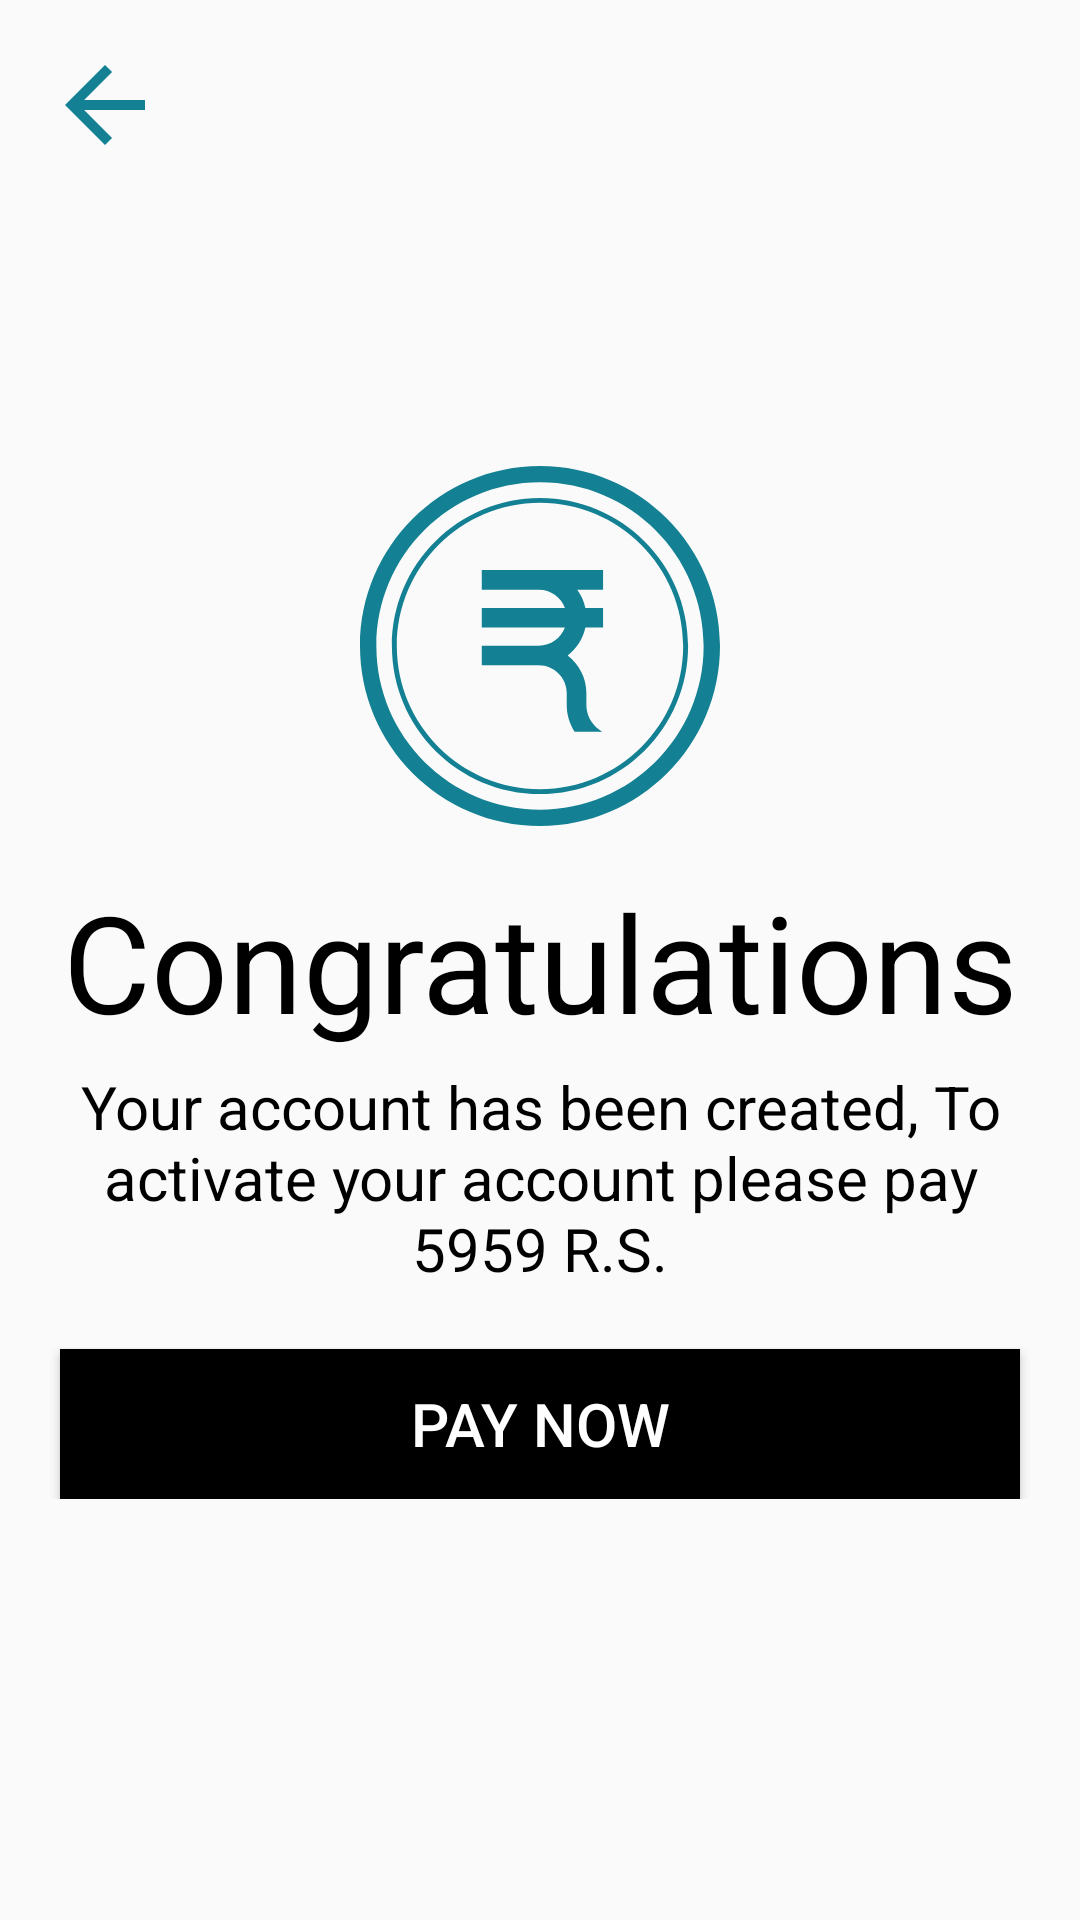

This screen was rendered from an Android layout file. Write that file and the resources it references.
<!-- AndroidManifest.xml: application theme AppTheme -->
<!-- res/layout/activity_payment_request.xml -->
<?xml version="1.0" encoding="utf-8"?>
<android.support.constraint.ConstraintLayout xmlns:android="http://schemas.android.com/apk/res/android"
    android:layout_width="match_parent"
    android:layout_height="match_parent"
    xmlns:app="http://schemas.android.com/apk/res-auto">



    <ImageView
        android:id="@+id/iv_back"
        app:layout_constraintLeft_toLeftOf="parent"
        app:layout_constraintTop_toTopOf="parent"
        android:layout_margin="@dimen/margin_15"
        android:padding="20dp"
        android:background="@drawable/ic_back_primary"
        android:layout_width="wrap_content"
        android:layout_height="wrap_content" />







    <LinearLayout
        android:orientation="vertical"
        app:layout_constraintBottom_toBottomOf="parent"
        app:layout_constraintRight_toRightOf="parent"
        app:layout_constraintLeft_toLeftOf="parent"
        app:layout_constraintTop_toTopOf="parent"
        android:layout_width="wrap_content"
        android:layout_height="wrap_content">

        <ImageView
            android:layout_gravity="center_horizontal"
            app:layout_constraintLeft_toLeftOf="parent"
            app:layout_constraintTop_toTopOf="parent"
            android:layout_margin="@dimen/margin_15"
            android:background="@drawable/ic_indian_currency"
            android:layout_width="120dp"
            android:layout_height="120dp" />


        <TextView
            android:layout_gravity="center_horizontal"
            android:textSize="@dimen/sp45"
            android:textAlignment="center"
            android:textColor="@color/colorPrimary"
            android:text="@string/text_congratulations"
            android:layout_width="wrap_content"
            android:layout_height="wrap_content" />



        <TextView
            android:layout_marginTop="@dimen/margin_5"
            android:layout_marginLeft="@dimen/margin_20"
            android:layout_marginRight="@dimen/margin_20"
            android:gravity="center_horizontal"
            android:textSize="@dimen/sp20"
            android:textColor="@color/black"
            android:text="@string/text_your_account_has_been_created_to_activate_your_account_please_pay_5959_r_s"
            android:layout_width="wrap_content"
            android:layout_height="wrap_content" />





        <Button
            android:id="@+id/btn_pay_now"
            android:elevation="10dp"
            android:layout_marginTop="@dimen/margin_20"
            android:layout_marginRight="@dimen/margin_20"
            android:layout_marginLeft="@dimen/margin_20"
            android:layout_gravity="center_horizontal"
            android:text="@string/text_pay_now"
            android:textSize="@dimen/sp20"
            android:textColor="@color/white"
            android:background="@color/colorPrimary"
            android:layout_width="match_parent"
            android:layout_height="50dp" />



    </LinearLayout>










</android.support.constraint.ConstraintLayout>
<!-- resources referenced by this layout -->
<resources>
  <color name="black">#000000</color>
  <color name="colorPrimary">#000000</color>
  <color name="white">#ffffff</color>
  <dimen name="margin_15">15dp</dimen>
  <dimen name="margin_20">20dp</dimen>
  <dimen name="margin_5">5dp</dimen>
  <dimen name="sp20">20sp</dimen>
  <dimen name="sp45">45sp</dimen>
  <!-- drawable ic_back_primary (drawable) -->
  <vector android:height="34dp" android:tint="#138193"
      android:viewportHeight="24.0" android:viewportWidth="24.0"
      android:width="34dp" xmlns:android="http://schemas.android.com/apk/res/android">
      <path android:fillColor="#138193" android:pathData="M20,11H7.83l5.59,-5.59L12,4l-8,8 8,8 1.41,-1.41L7.83,13H20v-2z"/>
  </vector>
  <!-- drawable ic_indian_currency (drawable) -->
  <vector android:height="54dp" android:viewportHeight="220"
      android:viewportWidth="220" android:width="54dp" xmlns:android="http://schemas.android.com/apk/res/android">
      <path android:fillColor="#138193" android:pathData="M110,0C49.346,0 0,49.346 0,110s49.346,110 110,110s110,-49.346 110,-110S170.654,0 110,0zM110,210c-55.141,0 -100,-44.86 -100,-100S54.859,10 110,10s100,44.86 100,100S165.141,210 110,210z"/>
      <path android:fillColor="#138193" android:pathData="M110,19.5c-49.902,0 -90.5,40.598 -90.5,90.5s40.598,90.5 90.5,90.5s90.5,-40.598 90.5,-90.5S159.902,19.5 110,19.5zM110,197.5c-48.248,0 -87.5,-39.252 -87.5,-87.5S61.752,22.5 110,22.5s87.5,39.252 87.5,87.5S158.248,197.5 110,197.5z"/>
      <path android:fillColor="#138193" android:pathData="M126.341,138.851V146c0,5.87 1.724,11.54 4.815,16.372h16.862l-1.982,-1.418c-4.818,-3.448 -7.695,-9.038 -7.695,-14.953v-7.149c0,-9.393 -4.482,-17.756 -11.415,-23.074c5.415,-4.154 9.333,-10.164 10.789,-17.074h10.829v-12h-10.829c-0.857,-4.069 -2.57,-7.824 -4.937,-11.074h15.766v-12h-39.277h-4.704H74.417v12h30.146h4.704c7.301,0 13.529,4.615 15.965,11.074H74.417v12h50.814c-2.436,6.459 -8.664,11.074 -15.965,11.074h-6h-28.85v12h28.85h6C118.682,121.776 126.341,129.436 126.341,138.851z"/>
  </vector>
  <string name="text_congratulations">Congratulations</string>
  <string name="text_pay_now">Pay Now</string>
  <string name="text_your_account_has_been_created_to_activate_your_account_please_pay_5959_r_s">Your account has been created, To activate your account please pay 5959 R.S.</string>
  <style name="AppTheme" parent="Theme.AppCompat.Light.NoActionBar">
          
          <item name="colorPrimary">@color/colorPrimary</item>
          <item name="colorPrimaryDark">@color/colorPrimaryDark</item>
          <item name="colorAccent">@color/colorAccent</item>
      </style>
  <color name="colorPrimaryDark">#000000</color>
  <color name="colorAccent">#000000</color>
</resources>
